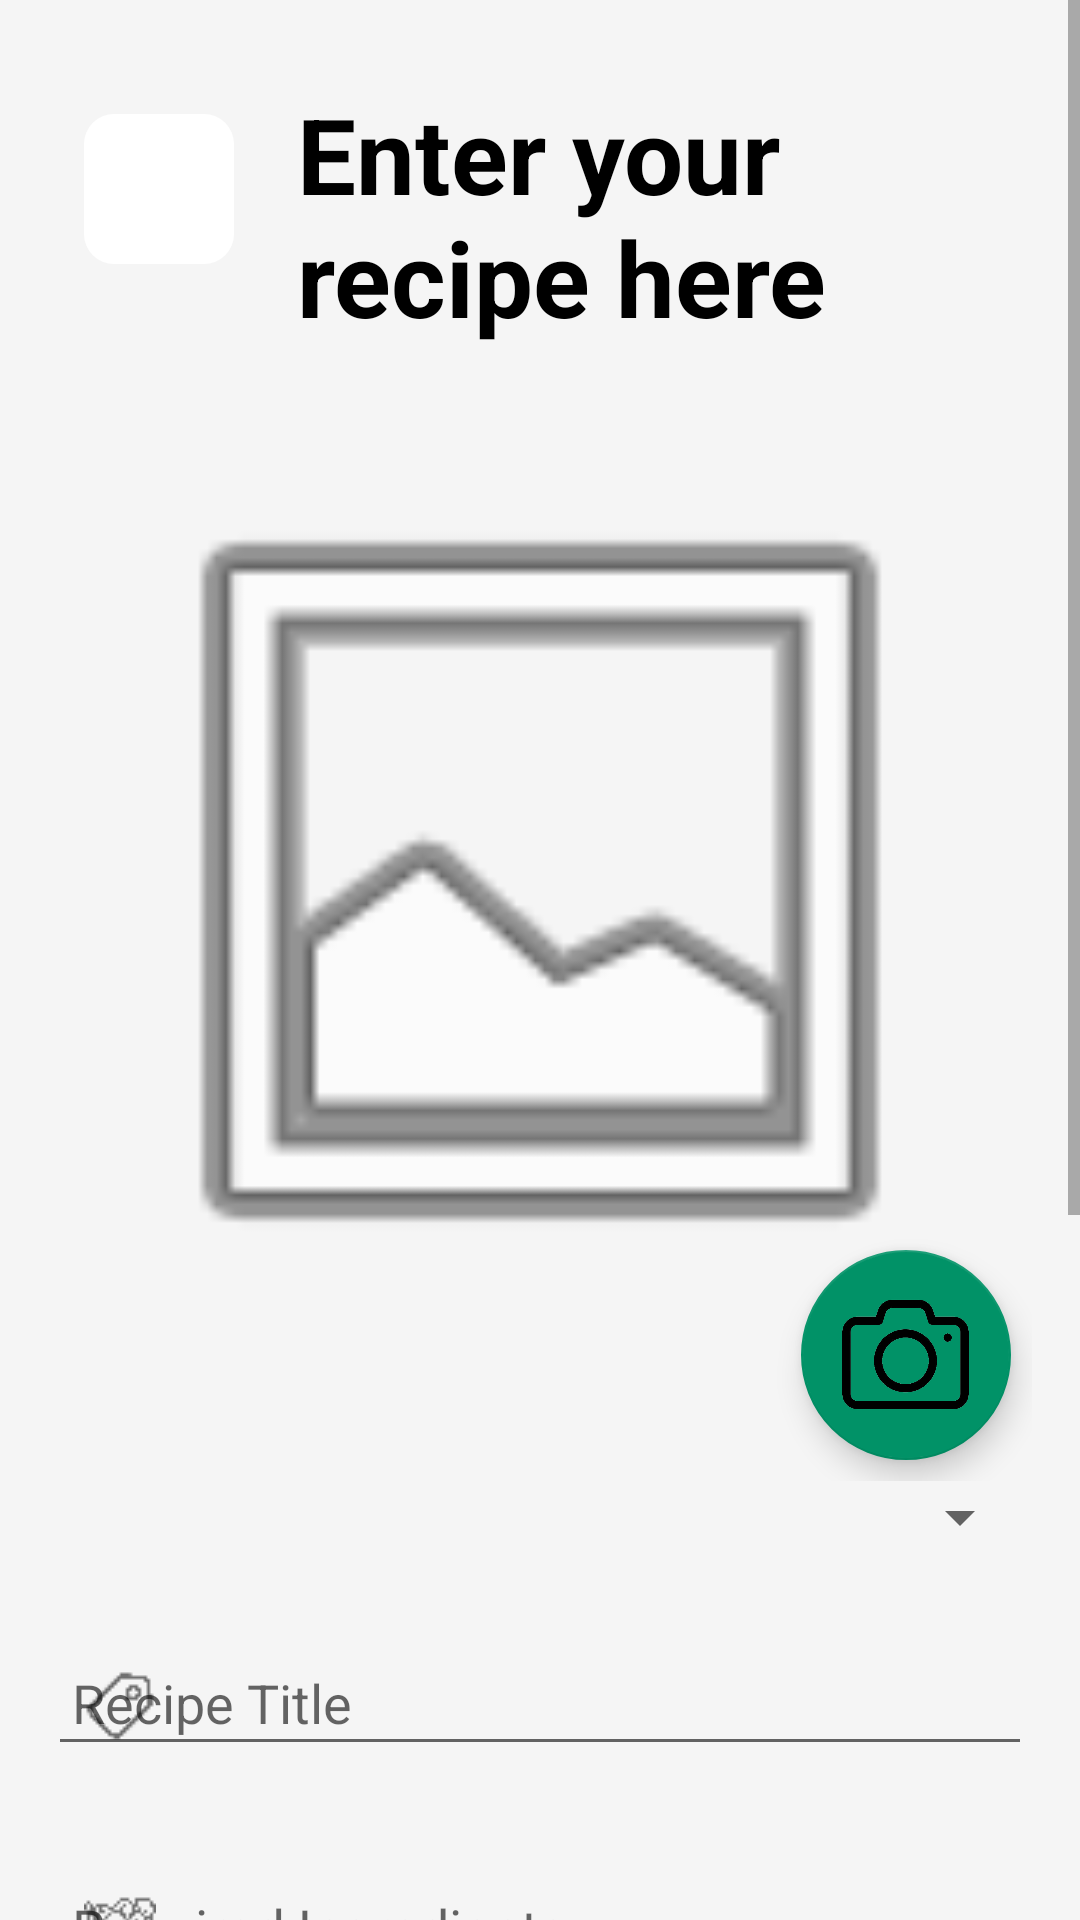

Here is an Android app screen rendered from its layout file. Give the layout XML and the strings, colors and styles it references.
<!-- AndroidManifest.xml: application theme Theme.RecyclerView -->
<!-- res/layout/add_recipe_form.xml -->
<?xml version="1.0" encoding="utf-8"?>
<ScrollView xmlns:android="http://schemas.android.com/apk/res/android"
    xmlns:tools="http://schemas.android.com/tools"
    android:layout_width="match_parent"
    android:layout_height="match_parent"
    xmlns:app="http://schemas.android.com/apk/res-auto"
    android:fillViewport="true">

    <LinearLayout
        android:layout_width="match_parent"
        android:layout_height="wrap_content"
        android:orientation="vertical"
        android:padding="16dp"
        android:background="@color/backgroundColor"
        tools:context="com.tiodev.vegtummy.RecipeUploadActivity">

        <LinearLayout
            android:layout_width="match_parent"
            android:layout_height="wrap_content"
            android:orientation="horizontal"
            android:padding="12dp"
            android:background="@color/backgroundColor"
            tools:context="com.tiodev.vegtummy.RecipeUploadActivity">

            <ImageView
                android:id="@+id/imageView2"
                android:layout_width="50dp"
                android:layout_height="50dp"
                android:layout_marginTop="10dp"
                android:layout_marginRight="16dp"
                android:background="@drawable/card_back_btn"
                android:foregroundGravity="center"
                android:hapticFeedbackEnabled="true"
                android:src="@drawable/back_icon"
                app:layout_constraintStart_toStartOf="@+id/insertPage"
                app:layout_constraintTop_toTopOf="@+id/insertPage" />


            <TextView
                android:id="@+id/insertPage"
                android:layout_width="0dp"
                android:layout_height="wrap_content"
                android:layout_weight="1"
                android:paddingBottom="16dp"
                android:text="@string/enter_your_recipe_here"
                android:textColor="@color/textColor"
                android:textSize="35sp"
                android:textStyle="bold"
                android:layout_marginLeft="5dp"
                app:layout_constraintEnd_toEndOf="parent"
                app:layout_constraintStart_toStartOf="parent"
                app:layout_constraintTop_toTopOf="parent" />

        </LinearLayout>

        <FrameLayout
            android:layout_width="match_parent"
            android:layout_height="match_parent"
            android:id="@+id/recipe_img_framelayout">

        <ImageView
            android:id="@+id/selectedImage"
            android:layout_width="match_parent"
            android:layout_height="300dp"
            android:layout_marginBottom="50dp"
            android:adjustViewBounds="true"
            android:background="@color/backgroundColor"
            android:contentDescription="@string/selectedimage"
            android:scaleType="fitCenter"
            android:src="@android:drawable/ic_menu_gallery" />

        <com.google.android.material.floatingactionbutton.FloatingActionButton
            android:id="@+id/uploadPhotoButton"
            android:layout_width="wrap_content"
            android:layout_height="wrap_content"
            android:layout_margin="7dp"
            android:contentDescription="@string/add_photo"
            app:backgroundTint="@color/primaryColor"
            app:fabCustomSize="70dp"
            app:maxImageSize="45dp"
            app:rippleColor="@color/fabRippleColor"
            app:srcCompat="@drawable/camera_icon"
            android:layout_gravity="bottom|right|end"
            />
        </FrameLayout>
        <Spinner
            android:id="@+id/category"
            android:layout_width="match_parent"
            android:layout_height="wrap_content"
            android:padding="8dp"
            android:layout_marginBottom="16dp"/>


        
        <com.google.android.material.textfield.TextInputLayout
            android:id="@+id/titleLayout"
            android:layout_width="match_parent"
            android:layout_height="wrap_content"
            app:startIconDrawable="@drawable/title"
            android:layout_marginBottom="16dp">

            <com.google.android.material.textfield.TextInputEditText
                android:id="@+id/title"
                android:layout_width="match_parent"
                android:layout_height="wrap_content"
                android:hint="@string/recipe_title"
                android:inputType="text"
                android:padding="8dp" />
        </com.google.android.material.textfield.TextInputLayout>

        
        <com.google.android.material.textfield.TextInputLayout
            android:id="@+id/ingredientsLayout"
            android:layout_width="match_parent"
            android:layout_height="wrap_content"
            app:startIconDrawable="@drawable/ingredients"
            android:layout_marginBottom="16dp">

            <com.google.android.material.textfield.TextInputEditText
                android:id="@+id/ingredients_txt"
                android:layout_width="match_parent"
                android:layout_height="wrap_content"
                android:hint="@string/required_ingredients"
                android:padding="8dp" />
        </com.google.android.material.textfield.TextInputLayout>

        
        <com.google.android.material.textfield.TextInputLayout
            android:id="@+id/descriptionLayout"
            android:layout_width="match_parent"
            android:layout_height="wrap_content"
            app:startIconDrawable="@drawable/description"
            android:layout_marginBottom="16dp">

            <com.google.android.material.textfield.TextInputEditText
                android:id="@+id/description"
                android:layout_width="match_parent"
                android:layout_height="wrap_content"
                android:hint="@string/description"
                android:padding="8dp" />
        </com.google.android.material.textfield.TextInputLayout>

        <LinearLayout
            android:layout_width="match_parent"
            android:layout_height="wrap_content"
            android:layout_marginBottom="16dp"
            android:gravity="center_horizontal"
            android:orientation="horizontal">

            
            <com.google.android.material.textfield.TextInputLayout
                android:id="@+id/cookingTimeLayout"
                android:layout_width="match_parent"
                android:layout_height="wrap_content"
                android:layout_marginBottom="16dp"
                android:clickable="true"
                android:focusable="false"
                app:startIconDrawable="@drawable/cooking_time"
                android:hint="@string/cooking_time">

                <com.google.android.material.textfield.TextInputEditText
                    android:id="@+id/cookingTimeDisplay"
                    android:layout_width="match_parent"
                    android:layout_height="wrap_content"
                    android:inputType="none"
                    android:padding="8dp"
                    android:clickable="true"
                    android:focusable="false"
                    android:background="@null" />
            </com.google.android.material.textfield.TextInputLayout>


        </LinearLayout>

        <LinearLayout
            android:layout_width="match_parent"
            android:layout_height="match_parent"
            android:orientation="horizontal"
            android:padding="20dp"
            android:layout_margin="10dp"
            >

            <com.google.android.material.floatingactionbutton.FloatingActionButton
            android:id="@+id/clear_text"
            android:layout_width="wrap_content"
            android:layout_height="wrap_content"
            android:layout_marginEnd="16dp"
            android:contentDescription="@string/clear_form"
            app:backgroundTint="@color/primaryColor"
            app:fabCustomSize="70dp"
            app:maxImageSize="55dp"
            app:rippleColor="@color/fabRippleColor"
            app:srcCompat="@drawable/button_clear_all" />

            <Space
                android:layout_width="0dp"
                android:layout_height="match_parent"
                android:layout_weight="1" />
            <Space
                android:layout_width="0dp"
                android:layout_height="match_parent"
                android:layout_weight="1" />

            <com.google.android.material.floatingactionbutton.FloatingActionButton
            android:id="@+id/uploadRecipeButton"
            android:layout_width="wrap_content"
            android:layout_height="wrap_content"
            android:layout_marginStart="16dp"
            android:contentDescription="@string/add_recipe"
            app:backgroundTint="@color/primaryColor"
            app:fabCustomSize="70dp"
            app:maxImageSize="55dp"
            app:rippleColor="@color/fabRippleColor"
            app:srcCompat="@drawable/check_mark" />
        </LinearLayout>

        
        <androidx.recyclerview.widget.RecyclerView
            android:id="@+id/recyclerView"
            android:layout_width="match_parent"
            android:layout_height="wrap_content"
            android:layout_marginBottom="16dp"
            android:background="@color/textOnPrimary" />

    </LinearLayout>

</ScrollView>
<!-- resources referenced by this layout -->
<resources>
  <color name="backgroundColor">#F5F5F5</color>
  <color name="fabRippleColor">#66FFFFFF</color>
  <color name="primaryColor">#019267</color>
  <color name="textColor">#FF000000</color>
  <color name="textOnPrimary">#FFFFFFFF</color>
  <!-- drawable button_clear_all (drawable) -->
  <selector xmlns:android="http://schemas.android.com/apk/res/android">
      
      <item android:state_pressed="true">
          <layer-list>
              
              <item>
                  <shape android:shape="rectangle">
                      <solid android:color="#8BC34A" /> 
                      <corners android:radius="20dp" /> 
                  </shape>
              </item>
              
              <item android:drawable="@drawable/trash" android:gravity="center" android:width="24dp" android:height="24dp" />
          </layer-list>
      </item>
  
      
      <item android:state_focused="true">
          <layer-list>
              
              <item>
                  <shape android:shape="rectangle">
                      <solid android:color="#B2DFDB" /> 
                      <corners android:radius="20dp" /> 
                  </shape>
              </item>
              
              <item android:drawable="@drawable/trash" android:gravity="center" android:width="24dp" android:height="24dp" />
          </layer-list>
      </item>
  
      
      <item>
          <layer-list>
              
              <item>
                  <shape android:shape="rectangle">
                      <solid android:color="#C8E6C9" /> 
                      <corners android:radius="20dp" /> 
                  </shape>
              </item>
              
              <item android:drawable="@drawable/trash" android:gravity="center" android:width="24dp" android:height="24dp" />
          </layer-list>
      </item>
  </selector>
  <!-- drawable camera_icon: png bitmap (drawable, 46845 bytes) -->
  <!-- drawable card_back_btn (drawable) -->
  <?xml version="1.0" encoding="utf-8"?>
  <ripple xmlns:android="http://schemas.android.com/apk/res/android"
      android:color="#ACFFC7">
  
      <item >
  
          <shape android:shape="rectangle">
  
              <solid android:color="@color/cardview_light_background" />
              <corners android:radius="10dp"/>
              
  
          </shape>
  
      </item>
  
  </ripple>
  <!-- drawable cooking_time: png bitmap (drawable, 498 bytes) -->
  <!-- drawable description: png bitmap (drawable, 402 bytes) -->
  <!-- drawable ingredients: png bitmap (drawable, 375 bytes) -->
  <!-- drawable title: png bitmap (drawable, 321 bytes) -->
  <string name="add_photo" />
  <string name="add_recipe">Add Recipe</string>
  <string name="clear_form">Clear Form</string>
  <string name="cooking_time">Cooking Time</string>
  <string name="description">Description</string>
  <string name="enter_your_recipe_here">Enter your recipe here</string>
  <string name="recipe_title">Recipe Title</string>
  <string name="required_ingredients">Required Ingredients</string>
  <string name="selectedimage">selectedImage</string>
  <style name="Theme.RecyclerView" parent="Theme.AppCompat.DayNight.NoActionBar">
          
          <item name="colorPrimary">@color/primaryColor</item>
          <item name="colorPrimaryVariant">@color/primaryDarkColor</item>
          <item name="colorOnPrimary">@color/textOnPrimary</item>
          
          <item name="colorSecondary">@color/secondaryColor</item>
          <item name="colorSecondaryVariant">@color/secondaryColor</item> 
          <item name="colorOnSecondary">@color/textColor</item>
          
          <item name="android:statusBarColor" tools:targetApi="l">?attr/colorPrimaryVariant</item>
          
      </style>
  <color name="primaryDarkColor">#019267</color>
  <color name="secondaryColor">#FF03DAC5</color>
</resources>
